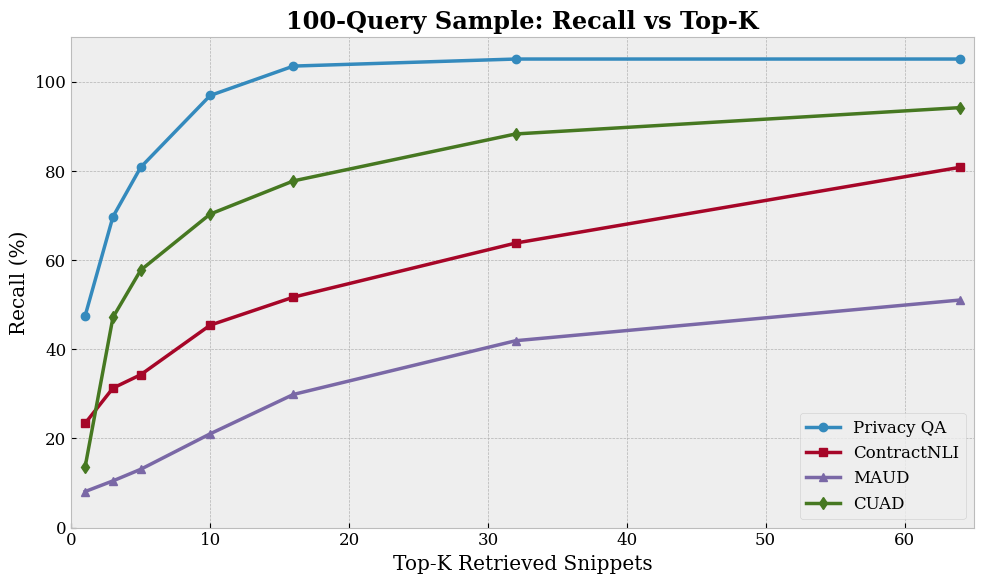
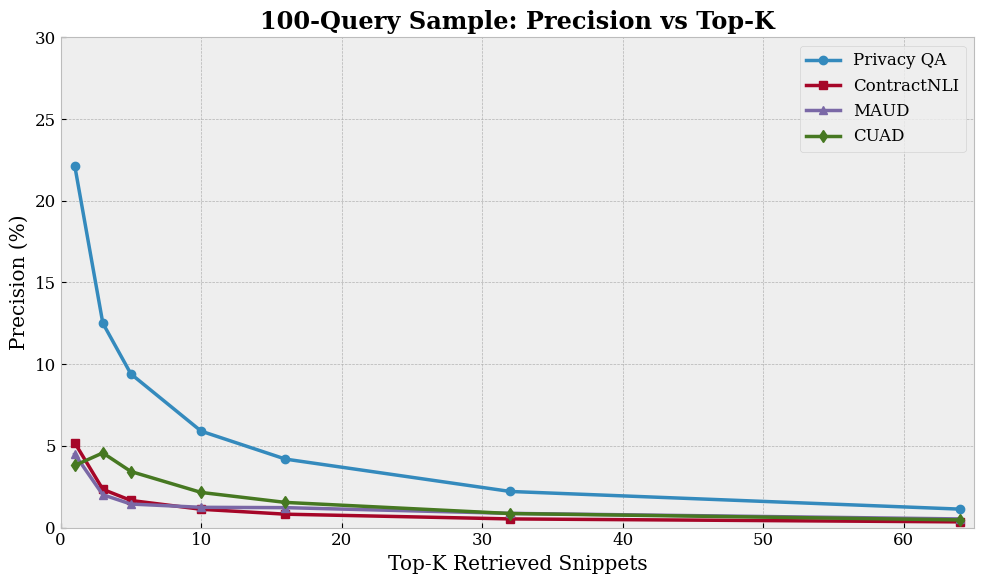
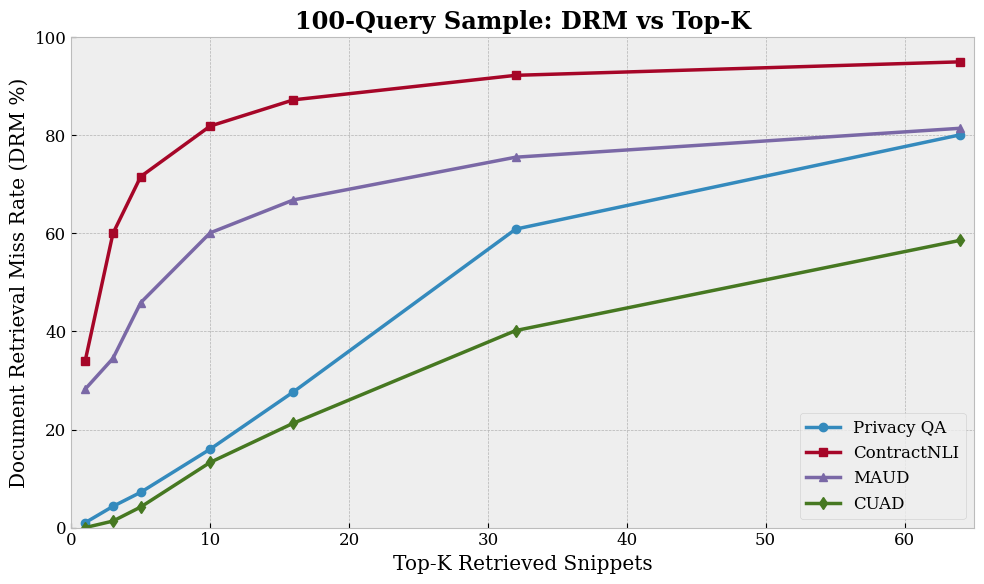
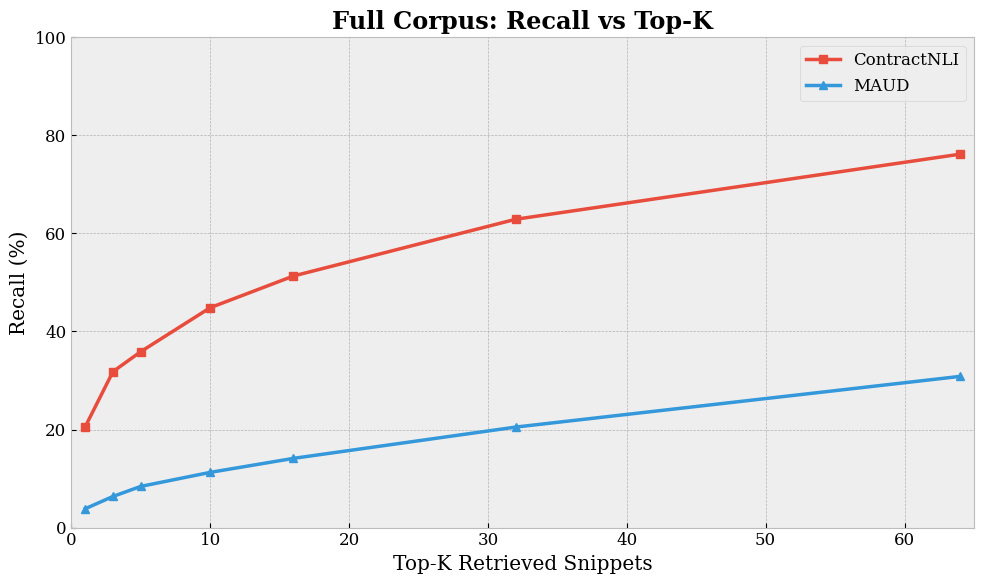
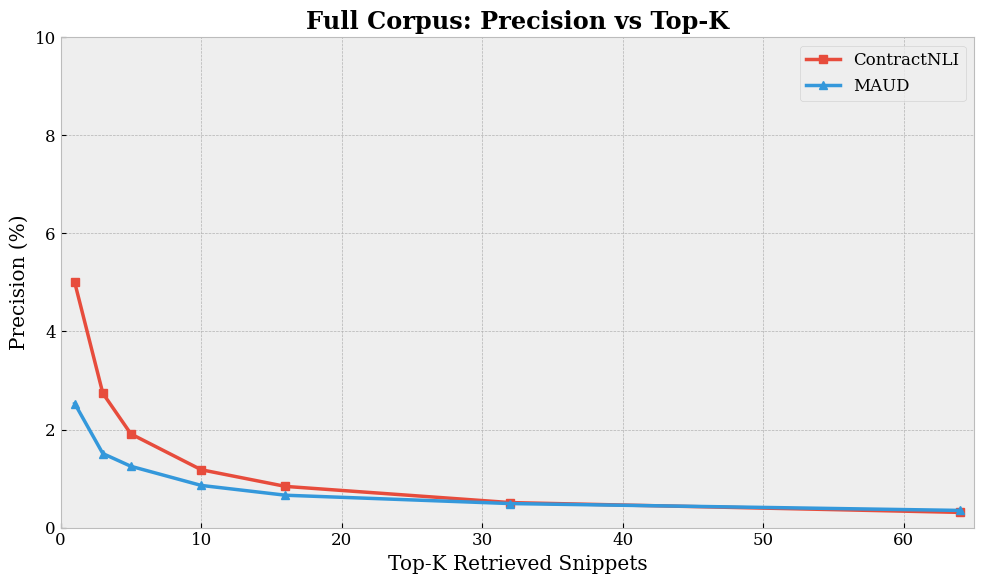

These charts were generated, in order, by the following Python code:
import matplotlib.pyplot as plt
import os

plt.style.use('bmh')
plt.rcParams['font.family'] = 'serif'
plt.rcParams['font.size'] = 12

os.makedirs('plots', exist_ok=True)

k_levels = [1, 3, 5, 10, 16, 32, 64]

# --- 100 Query Sample Data ---
# Privacy QA
pqa_100_rec = [47.55, 69.75, 80.85, 96.95, 103.55, 105.13, 105.13]
pqa_100_prec = [22.15, 12.51, 9.40, 5.90, 4.19, 2.21, 1.13]
pqa_100_drm = [1.00, 4.33, 7.20, 16.00, 27.69, 60.88, 80.11]

# ContractNLI
cnli_100_rec = [23.41, 31.30, 34.30, 45.42, 51.71, 63.84, 80.84]
cnli_100_prec = [5.19, 2.34, 1.66, 1.12, 0.82, 0.53, 0.35]
cnli_100_drm = [34.00, 60.00, 71.60, 81.90, 87.25, 92.25, 95.00]

# MAUD
maud_100_rec = [8.09, 10.48, 13.08, 21.04, 29.88, 41.93, 51.06]
maud_100_prec = [4.49, 2.01, 1.44, 1.24, 1.22, 0.87, 0.53]
maud_100_drm = [28.24, 34.51, 45.88, 60.12, 66.84, 75.55, 81.45]

# CUAD
cuad_100_rec = [13.68, 47.16, 57.77, 70.34, 77.79, 88.32, 94.23]
cuad_100_prec = [3.80, 4.57, 3.43, 2.15, 1.54, 0.86, 0.47]
cuad_100_drm = [0.00, 1.33, 4.20, 13.30, 21.31, 40.19, 58.59]

# --- Full Corpus Data ---
# ContractNLI
cnli_full_rec = [20.55, 31.81, 35.88, 44.85, 51.32, 62.89, 76.17]
cnli_full_prec = [5.00, 2.74, 1.91, 1.18, 0.84, 0.51, 0.31]

# MAUD
maud_full_rec = [3.84, 6.35, 8.40, 11.26, 14.12, 20.50, 30.84]
maud_full_prec = [2.53, 1.51, 1.25, 0.86, 0.66, 0.49, 0.35]

def plot_100_sample_recall():
    plt.figure(figsize=(10, 6))
    plt.plot(k_levels, pqa_100_rec, marker='o', linewidth=2.5, label='Privacy QA')
    plt.plot(k_levels, cnli_100_rec, marker='s', linewidth=2.5, label='ContractNLI')
    plt.plot(k_levels, maud_100_rec, marker='^', linewidth=2.5, label='MAUD')
    plt.plot(k_levels, cuad_100_rec, marker='d', linewidth=2.5, label='CUAD')
    
    plt.xlabel('Top-K Retrieved Snippets')
    plt.ylabel('Recall (%)')
    plt.title('100-Query Sample: Recall vs Top-K', fontweight='bold')
    plt.ylim(0, 110)
    plt.xlim(0, 65)
    plt.legend()
    plt.tight_layout()
    plt.savefig('plots/debug_100_recall.png', dpi=300)
    plt.close()

def plot_100_sample_precision():
    plt.figure(figsize=(10, 6))
    plt.plot(k_levels, pqa_100_prec, marker='o', linewidth=2.5, label='Privacy QA')
    plt.plot(k_levels, cnli_100_prec, marker='s', linewidth=2.5, label='ContractNLI')
    plt.plot(k_levels, maud_100_prec, marker='^', linewidth=2.5, label='MAUD')
    plt.plot(k_levels, cuad_100_prec, marker='d', linewidth=2.5, label='CUAD')
    
    plt.xlabel('Top-K Retrieved Snippets')
    plt.ylabel('Precision (%)')
    plt.title('100-Query Sample: Precision vs Top-K', fontweight='bold')
    plt.ylim(0, 30)
    plt.xlim(0, 65)
    plt.legend()
    plt.tight_layout()
    plt.savefig('plots/debug_100_precision.png', dpi=300)
    plt.close()

def plot_100_sample_drm():
    plt.figure(figsize=(10, 6))
    plt.plot(k_levels, pqa_100_drm, marker='o', linewidth=2.5, label='Privacy QA')
    plt.plot(k_levels, cnli_100_drm, marker='s', linewidth=2.5, label='ContractNLI')
    plt.plot(k_levels, maud_100_drm, marker='^', linewidth=2.5, label='MAUD')
    plt.plot(k_levels, cuad_100_drm, marker='d', linewidth=2.5, label='CUAD')
    
    plt.xlabel('Top-K Retrieved Snippets')
    plt.ylabel('Document Retrieval Miss Rate (DRM %)')
    plt.title('100-Query Sample: DRM vs Top-K', fontweight='bold')
    plt.ylim(0, 100)
    plt.xlim(0, 65)
    plt.legend()
    plt.tight_layout()
    plt.savefig('plots/debug_100_drm.png', dpi=300)
    plt.close()

def plot_full_corpus_recall():
    plt.figure(figsize=(10, 6))
    plt.plot(k_levels, cnli_full_rec, marker='s', linewidth=2.5, color='#e74c3c', label='ContractNLI')
    plt.plot(k_levels, maud_full_rec, marker='^', linewidth=2.5, color='#3498db', label='MAUD')
    
    plt.xlabel('Top-K Retrieved Snippets')
    plt.ylabel('Recall (%)')
    plt.title('Full Corpus: Recall vs Top-K', fontweight='bold')
    plt.ylim(0, 100)
    plt.xlim(0, 65)
    plt.legend()
    plt.tight_layout()
    plt.savefig('plots/full_corpus_recall.png', dpi=300)
    plt.close()

def plot_full_corpus_precision():
    plt.figure(figsize=(10, 6))
    plt.plot(k_levels, cnli_full_prec, marker='s', linewidth=2.5, color='#e74c3c', label='ContractNLI')
    plt.plot(k_levels, maud_full_prec, marker='^', linewidth=2.5, color='#3498db', label='MAUD')
    
    plt.xlabel('Top-K Retrieved Snippets')
    plt.ylabel('Precision (%)')
    plt.title('Full Corpus: Precision vs Top-K', fontweight='bold')
    plt.ylim(0, 10)
    plt.xlim(0, 65)
    plt.legend()
    plt.tight_layout()
    plt.savefig('plots/full_corpus_precision.png', dpi=300)
    plt.close()

if __name__ == "__main__":
    print("Generating Recall/Precision plots...")
    plot_100_sample_recall()
    plot_100_sample_precision()
    plot_100_sample_drm()
    plot_full_corpus_recall()
    plot_full_corpus_precision()
    print("Plots generated successfully in 'plots' directory.")
